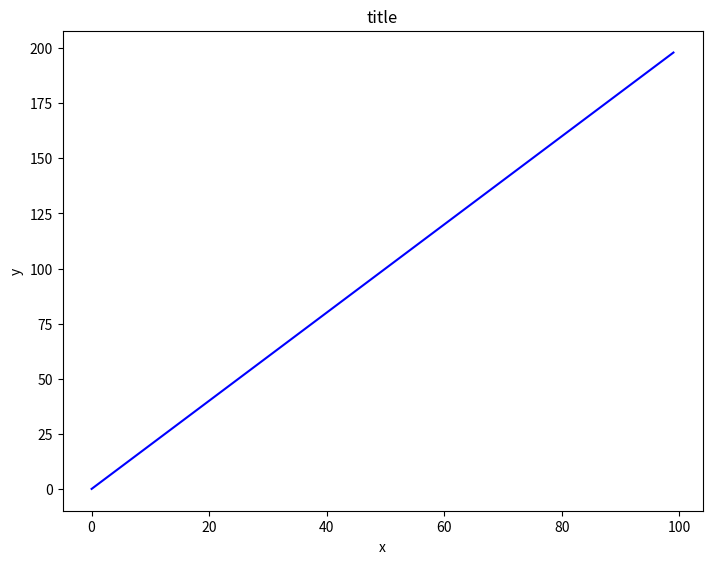
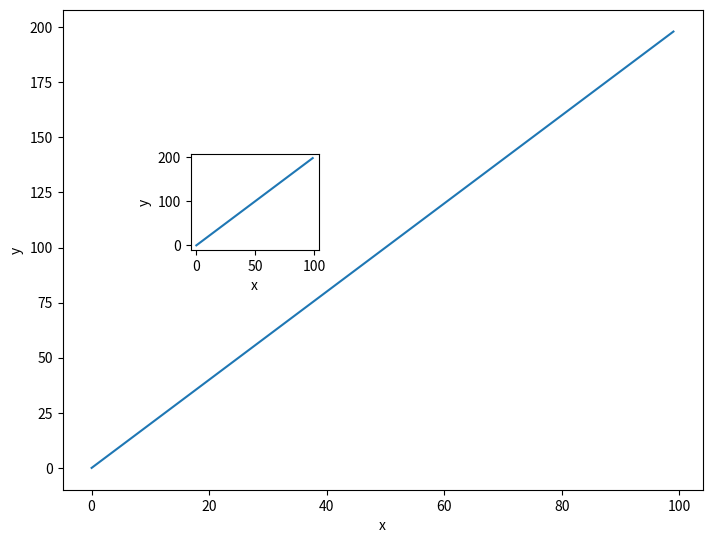
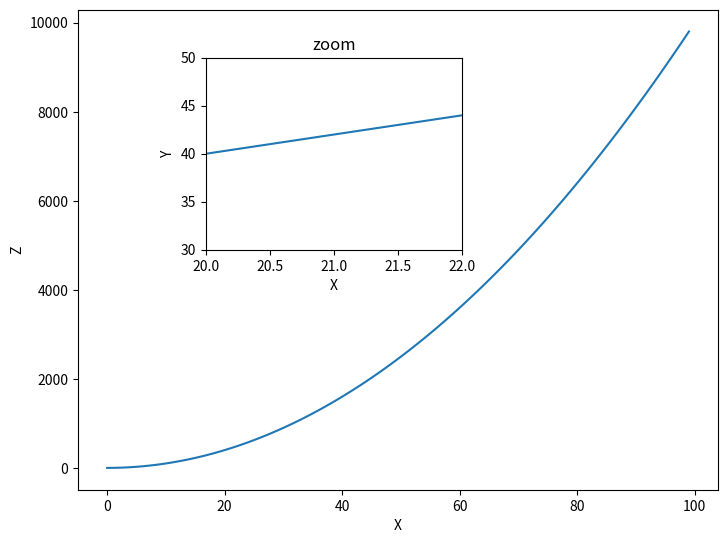
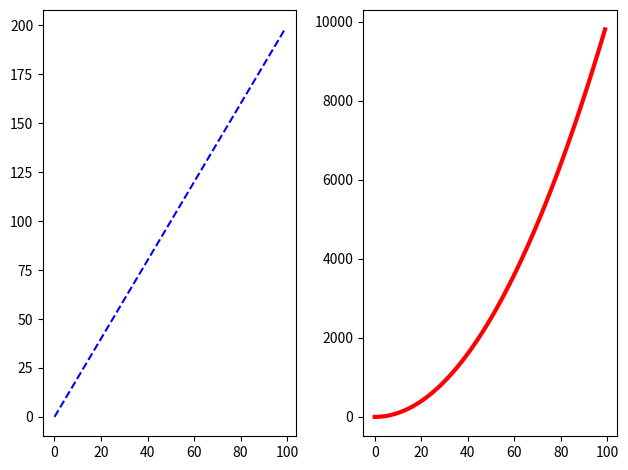
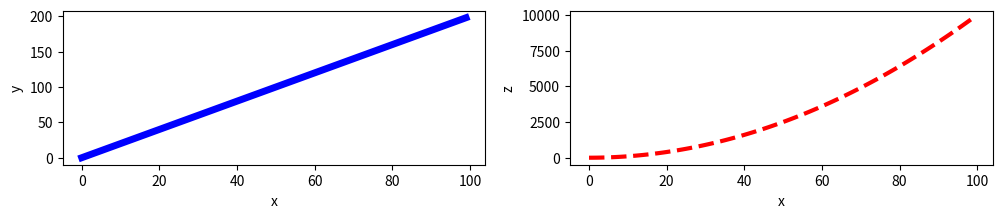

Write Python code to recreate these figures, in order.
import numpy as np
x = np.arange(0,100)
y = x*2
z = x**2

# plt.show() for other environments. NOTE : Assuming you imported matplotlib as plt.
import matplotlib.pyplot as plt


%matplotlib inline

fig = plt.figure()
ax = fig.add_axes([0,0,1,1])
ax.plot(x,y,'b')
ax.set_xlabel('x')
ax.set_ylabel('y')
ax.set_title('title')

# Required

fig = plt.figure()
ax1 = fig.add_axes([0,0,1,1])
ax2 = fig.add_axes([0.2,0.5,.2,.2])

#Required

ax1.plot(x,y)
ax2.plot(x,y)
ax1.set_xlabel('x')
ax1.set_ylabel('y')
ax2.set_xlabel('x')
ax2.set_ylabel('y')

fig

# Required


fig = plt.figure()
ax1 = fig.add_axes([0,0,1,1])
ax2 = fig.add_axes([0.2,0.5,0.4,0.4])

# Required


fig = plt.figure()
ax1 = fig.add_axes([0,0,1,1])
ax2 = fig.add_axes([0.2,0.5,0.4,0.4])
ax1.plot(x,z)
ax1.set_xlabel('X')
ax1.set_ylabel('Z')


ax2.plot(x,y)
ax2.set_xlabel('X')
ax2.set_ylabel('Y')
ax2.set_title('zoom')
ax2.set_xlim(20,22)
ax2.set_ylim(30,50)

fig

# Required


fig, axes = plt.subplots(nrows = 1, ncols = 2)

# Required


axes[0].plot(x,y,'b--')
axes[1].plot(x,z,'r',lw=3)
plt.tight_layout()
fig

# Required


fig, axes = plt.subplots(nrows=1, ncols=2,figsize=(12,2))

axes[0].plot(x,y,color="blue", lw=5)
axes[0].set_xlabel('x')
axes[0].set_ylabel('y')

axes[1].plot(x,z,color="red", lw=3, ls='--')
axes[1].set_xlabel('x')
axes[1].set_ylabel('z')

# Required